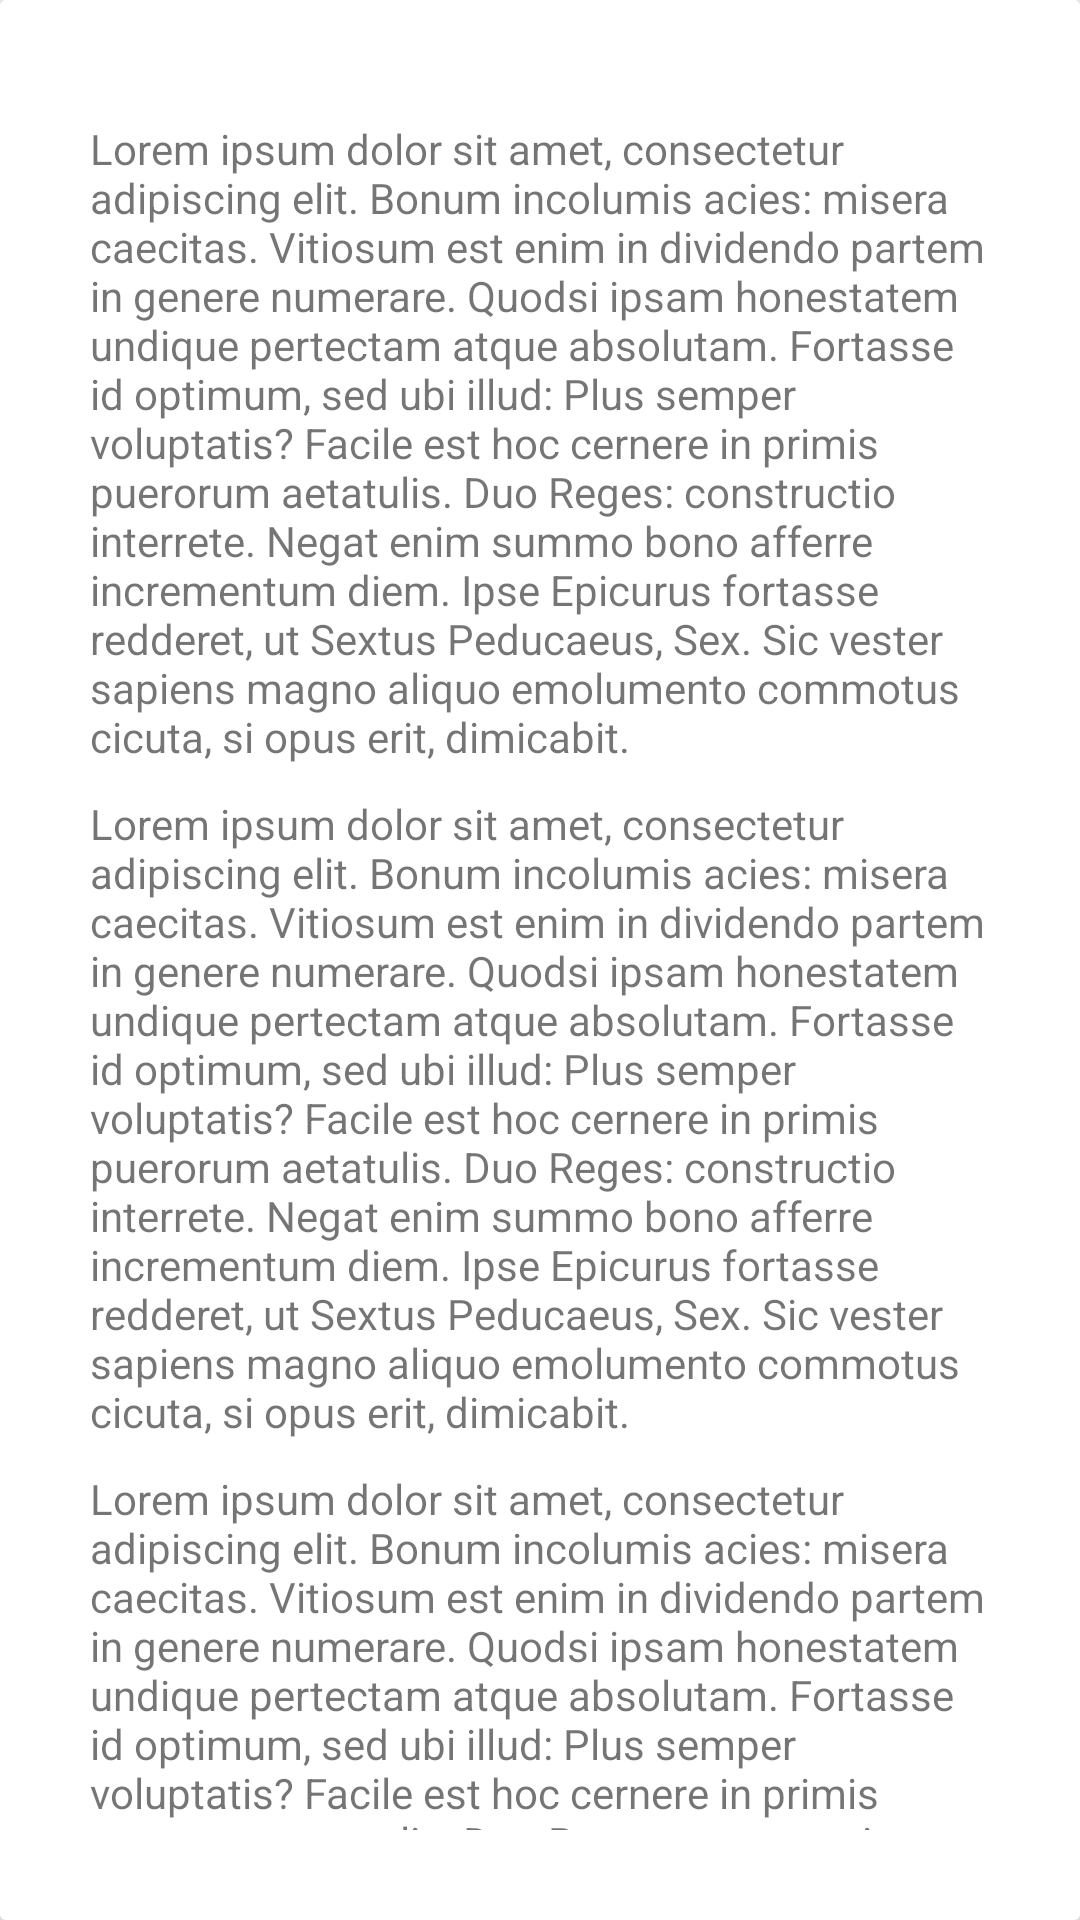

The Android layout XML behind this screen, and the referenced resources:
<!-- AndroidManifest.xml: application theme AppTheme -->
<!-- res/layout/botton_sheet_pasajero.xml -->
<?xml version="1.0" encoding="utf-8"?>
<android.support.v7.widget.CardView
    xmlns:android="http://schemas.android.com/apk/res/android"
    xmlns:app="http://schemas.android.com/apk/res-auto"
    android:layout_width="match_parent"
    android:layout_height="match_parent"
    app:cardElevation="10dp"
    >

    <LinearLayout
        android:orientation="vertical"
        android:padding="30dp"
        android:background="@android:color/white"
        android:layout_width="match_parent"
        android:layout_height="wrap_content">


        <TextView
            android:layout_marginTop="10dp"
            android:text="Lorem ipsum dolor sit amet, consectetur adipiscing elit. Bonum incolumis acies: misera caecitas. Vitiosum est enim in dividendo partem in genere numerare. Quodsi ipsam honestatem undique pertectam atque absolutam. Fortasse id optimum, sed ubi illud: Plus semper voluptatis? Facile est hoc cernere in primis puerorum aetatulis. Duo Reges: constructio interrete. Negat enim summo bono afferre incrementum diem. Ipse Epicurus fortasse redderet, ut Sextus Peducaeus, Sex. Sic vester sapiens magno aliquo emolumento commotus cicuta, si opus erit, dimicabit. "
            android:layout_width="wrap_content"
            android:layout_height="wrap_content" />

        <TextView
            android:layout_marginTop="10dp"
            android:text="Lorem ipsum dolor sit amet, consectetur adipiscing elit. Bonum incolumis acies: misera caecitas. Vitiosum est enim in dividendo partem in genere numerare. Quodsi ipsam honestatem undique pertectam atque absolutam. Fortasse id optimum, sed ubi illud: Plus semper voluptatis? Facile est hoc cernere in primis puerorum aetatulis. Duo Reges: constructio interrete. Negat enim summo bono afferre incrementum diem. Ipse Epicurus fortasse redderet, ut Sextus Peducaeus, Sex. Sic vester sapiens magno aliquo emolumento commotus cicuta, si opus erit, dimicabit. "
            android:layout_width="wrap_content"
            android:layout_height="wrap_content" />

        <TextView
            android:layout_marginTop="10dp"
            android:text="Lorem ipsum dolor sit amet, consectetur adipiscing elit. Bonum incolumis acies: misera caecitas. Vitiosum est enim in dividendo partem in genere numerare. Quodsi ipsam honestatem undique pertectam atque absolutam. Fortasse id optimum, sed ubi illud: Plus semper voluptatis? Facile est hoc cernere in primis puerorum aetatulis. Duo Reges: constructio interrete. Negat enim summo bono afferre incrementum diem. Ipse Epicurus fortasse redderet, ut Sextus Peducaeus, Sex. Sic vester sapiens magno aliquo emolumento commotus cicuta, si opus erit, dimicabit. "
            android:layout_width="wrap_content"
            android:layout_height="wrap_content" />


    </LinearLayout>

</android.support.v7.widget.CardView>
<!-- resources referenced by this layout -->
<resources>
  <style name="AppTheme" parent="Theme.AppCompat.Light.NoActionBar">
          
          <item name="colorPrimary">@color/colorPrimary</item>
          <item name="colorPrimaryDark">@color/colorPrimaryDark</item>
          <item name="colorAccent">@color/colorAccent</item>
          <item name="android:windowFullscreen">true</item>
          
      </style>
  <color name="colorPrimary">#0a091b</color>
  <color name="colorPrimaryDark">#07071b</color>
  <color name="colorAccent">#FF4081</color>
</resources>
